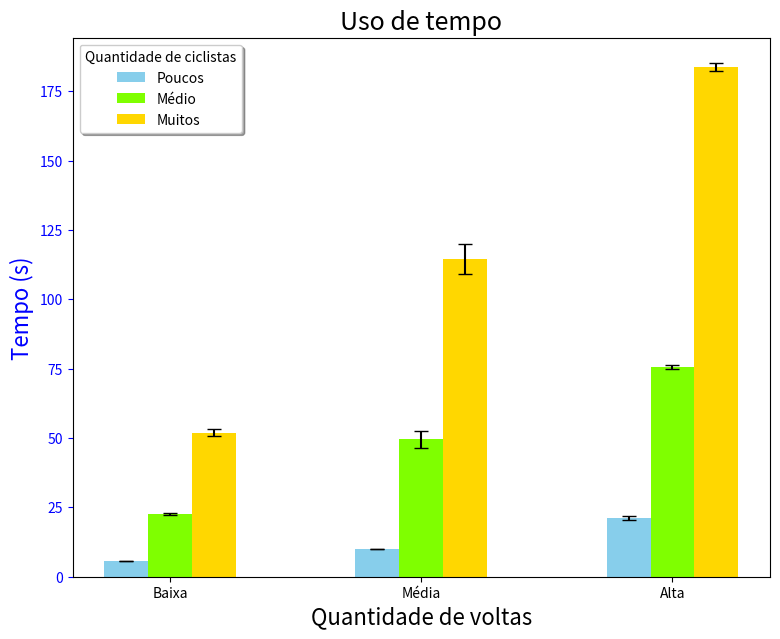
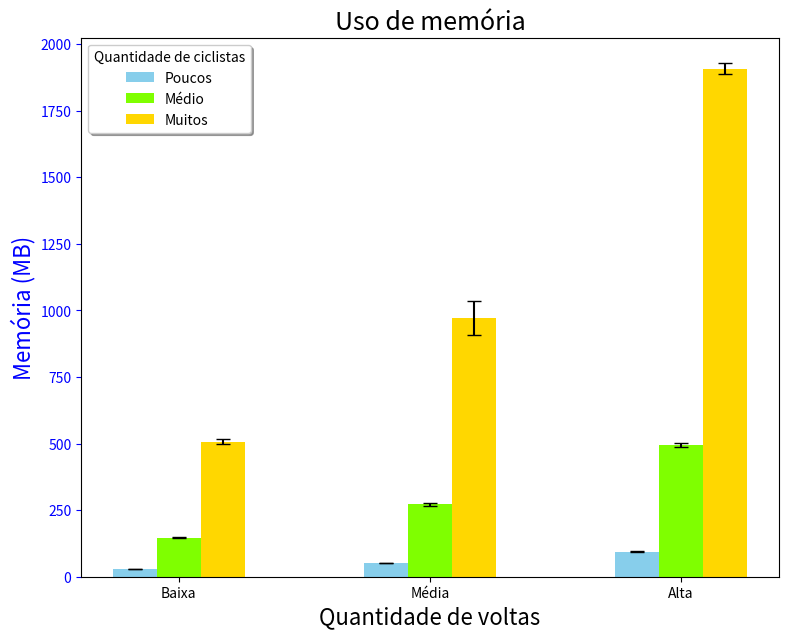

These charts were generated, in order, by the following Python code:
import math
import numpy as np
import scipy.stats as st
import matplotlib.pyplot as plt

def get_CI(v, opt=False):
    if opt:
        ci = st.t.interval(0.95, len(v) - 1, loc=np.mean(v), scale=st.sem(v))
        arr = [0, 0]
        arr[0] = np.mean(v) - ci[0]
        arr[1] =ci[1] - np.mean(v)
        return arr
    return st.t.interval(0.95, len(v) - 1, loc=np.mean(v), scale=st.sem(v))

def plot_bar(vals, xlabel ,ylabel, xticklabels, title):
    colors = ["skyblue", "chartreuse", "gold"]
    ind = np.array([0, 2, 4]) # the x locations for the groups
    width = 0.35        # the width of the bars
    # Here comes the lambda again...
    get_err = lambda x, y, z : ((x[0],y[0],z[0]), (x[1],y[1],z[1]))
    ci_0, ci_1, ci_2 = get_CI(vals[0], True), get_CI(vals[1], True), get_CI(vals[2], True)
    ci_3, ci_4, ci_5 = get_CI(vals[3], True), get_CI(vals[4], True), get_CI(vals[5], True)
    ci_6, ci_7, ci_8 = get_CI(vals[6], True), get_CI(vals[7], True), get_CI(vals[8], True)
    yerr_bar1 = get_err(ci_0, ci_1, ci_2)
    yerr_bar2 = get_err(ci_3, ci_4, ci_5)
    yerr_bar3 = get_err(ci_6, ci_7, ci_8)
    fig, ax = plt.subplots(figsize=(9, 7))
    time_bar1 = ax.bar(ind - width/2, (np.mean(vals[0]), np.mean(vals[1]), np.mean(vals[2])),
                       width, yerr=yerr_bar1,  color=colors[0], capsize=5, label='Poucos')
    time_bar2 = ax.bar(ind + width/2, (np.mean(vals[3]), np.mean(vals[4]), np.mean(vals[5])),
                       width, yerr=yerr_bar2, color=colors[1],capsize=5, label='Médio')
    time_bar3 = ax.bar(ind + 1.5*width, (np.mean(vals[6]), np.mean(vals[7]), np.mean(vals[8])),
                       width, yerr=yerr_bar3, color=colors[2],capsize=5, label='Muitos')
    ax.set_title(title, size=18)
    ax.set_xlabel(xlabel, size=16)
    ax.set_ylabel(ylabel, color='b', size=16)
    ax.tick_params('y', colors='b')
    ax.set_xticks(ind + width / 2)
    ax.set_xticklabels(xticklabels)
    plt.legend(shadow=True, fancybox=True, title="Quantidade de ciclistas")
    plt.show()

# OBS: 'sb' stands for short bikers, 'sl' for short laps, etc.
# TIME ARRAYS
# short bikers
sb_sl = np.array([6.41, 5.87, 5.35, 5.27, 5.55, 5.54, 5.53, 5.78, 5.79, 5.94,
                 5.72, 5.88, 5.38, 5.82, 5.56, 5.83, 5.64, 5.80, 5.59, 5.73,
                 5.44, 5.35, 5.72, 5.58, 5.64, 5.66, 5.69, 5.34, 5.67, 5.66])



sb_ml = np.array([10.45, 10.10, 10.20, 9.82, 9.85, 9.60, 9.90, 9.98, 10.17,
                 9.74, 10.01, 9.76, 10.16, 9.66, 9.62, 9.75, 10.10, 10.08,
                 9.72, 10.22, 9.70, 10.32, 9.57, 9.78, 10.10, 9.93, 9.74,
                 10.19, 9.80, 9.89])
sb_ll = np.array([21.84, 21.62, 19.34, 21.59, 18.78, 20.82, 18.53, 20.86,
                 22.49, 23.87, 21.74, 23.39, 24.18, 24.17, 25.35, 19.78,
                 25.49, 23.52, 19.05, 19.03, 21.76, 19.29, 18.05, 18.98,
                 19.93, 21.55, 21.55, 20.04, 19.27, 19.20])

# med bikers
mb_sl = np.array([22.25, 23.28, 21.96, 21.82, 22.60, 24.14, 23.02, 22.66,
                 22.73, 21.16, 24.22, 22.73, 22.10, 22.97, 21.68, 23.20,
                 22.32, 21.87, 22.06, 22.95, 22.21, 22.15, 22.05, 22.62,
                 23.01, 22.72, 22.94, 22.26, 23.02, 21.76])
mb_ml = np.array([39.91, 39.38, 40.08, 39.54, 37.94, 42.94, 39.09, 44.77,
                 45.20, 45.90, 44.85, 44.90, 48.60, 41.09, 47.90, 45.26,
                 48.80, 60.77, 61.61, 60.39, 61.58, 61.24, 55.71, 63.49,
                 59.86, 51.89, 53.52, 53.04, 56.10, 51.64])
mb_ll = np.array([76.46, 75.92, 74.28, 73.66, 75.07, 74.37, 73.83, 76.65,
                 74.31, 75.87, 73.97, 75.12, 74.82, 75.38, 76.35, 76.14,
                 73.80, 75.34, 74.77, 81.13, 75.14, 75.30, 76.19, 80.49,
                 75.89, 74.67, 74.40, 77.38, 75.59, 74.88])

# long bikers
lb_sl = np.array([54.41, 56.32, 55.89, 52.90, 51.32, 53.67, 56.20, 51.61,
                 52.81, 65.24, 49.22, 47.78, 51.14, 49.95, 49.97, 51.62,
                 51.39, 50.49, 50.67, 50.67, 51.31, 51.86, 49.36, 50.99,
                 49.48, 48.96, 49.63, 49.94, 51.66, 49.97])
lb_ml = np.array([121.43, 110.99, 103.36, 118.99, 99.38, 104.51, 139.66,
                 132.74, 134.32, 117.22, 116.20, 137.39, 129.18, 114.79,
                 122.88, 116.80, 128.65, 118.53, 132.00, 109.62, 129.56,
                 96.17, 98.42, 94.96, 95.64, 95.50, 99.52, 99.18, 99.97, 116.86])
lb_ll = np.array([185.52, 189.21, 181.71, 182.42, 190.21, 185.29, 183.01,
                 188.69, 180.90, 184.58, 182.44, 184.41, 191.69, 185.71,
                 181.15, 184.28, 176.89, 185.68, 185.60, 185.82, 181.39,
                 179.15, 180.67, 180.47, 181.90, 180.06, 181.62, 186.66, 176.64, 185.52])

# -------------  MEMORY -----------
# short bikers
sb_sl_m = np.array([30101066, 29190090, 30269162, 30683450, 31568706, 30522458,
                    30839370, 33504362, 31087082, 32362106, 26230306, 30701498,
                    26181146, 30369530, 33768866, 27905306, 27435594, 26771050,
                    29443178, 26280266, 30691274, 30492354, 27559562, 28337954,
                    31873418, 29470218, 27251354, 29231834, 27621418, 28365722])

sb_ml_m = np.array([50135498, 48517146, 52183826, 50630938, 53061738, 43556954,
                    47700962, 45959106, 58750514, 47506850, 50516394, 55245842,
                    52310554, 49619178, 59394594, 53320226, 48602738, 55289570,
                    46346370, 52738034, 49970706, 51495282, 58277786, 50560274,
                    45966386, 53194226, 55403138, 51859610, 48147562, 51712954])

sb_ll_m = np.array([96573586, 99456482, 91175522, 93058658, 90256570, 95969474,
                    101651218,  95373786, 100545370,  88827218, 85131746,
                    96981970, 90957554, 92205082, 89986082, 97316266, 95173626,
                    101769586,  100454442,  92031370, 87550450, 92192298,
                    89955754, 95715234, 100504226,  92503106, 100573002,
                    90480394, 100401466,  93128178])
# med bikers
mb_sl_m = np.array([155872398, 145773846, 151413846, 145749646, 140622390,
                    153581150, 152880606, 143391318, 144202166, 140197118,
                    138343142, 145701366, 153144294, 143391862, 143591518,
                    148462934, 144124430, 154041014, 146395710, 144811622,
                    143524590, 152016078, 138950014, 146681054, 151983694,
                    144232566, 143052182, 137779110, 146450550, 148314470])

mb_ml_m = np.array([253051894, 268298854, 269642814, 266055734, 279242606,
                    280164966, 259253430, 271278342, 250832710, 267446062,
                    274077894, 281426838, 266359182, 292416782, 272542446,
                    260677270, 288964614, 275053486, 250257974, 280916694,
                    280932822, 258023286, 277528998, 276795646, 268273878,
                    281285318, 274596022, 282840990, 265219854, 263650342])

mb_ll_m = np.array([512197534, 517055062, 512838894, 475525998, 499283894,
                    476038790, 492121398, 465961118, 507050758, 471249830,
                    494719254, 503459278, 489441046, 514200046, 482064038,
                    496318958, 488560694, 474486542, 465468942, 480035910,
                    493635734, 498220486, 503423598, 485262894, 552716782,
                    504123998, 518899718, 497526358, 497440350, 482459486])

# long bikers
lb_sl_m = np.array([465325252, 507550924, 489906628, 487978620, 534376324,
                    499905964, 474847668, 512859100, 541977916, 522315988,
                    526869772, 513761556, 525648268, 520166516, 496216268,
                    502017444, 501956316, 498767804, 501470132, 504584196,
                    462899404, 499675252, 575820916, 506342812, 516829612,
                    484511268, 480785876, 522258596, 510325292, 521464852])

lb_ml_m = np.array([1009822900, 1081705612, 966473580, 1021051956, 1004604908,
                    992138060, 1033460428, 979758676, 964413164, 1010052396,
                    955554652, 1038888404, 958603068, 957789564, 1008279252,
                    1022611988, 970532828, 945636580, 977889788, 1015895348,
                    1007353204, 963736404, 1046831268, 1005147516, 1021931564,
                    1000965316, 1014360828, 1040066660, 1011717692, 99947034])

lb_ll_m = np.array([1887097532, 1912069916, 1908078508, 1920715292, 1837070180,
                    1910005212, 1989845100, 1969521068, 1860664548, 2017546076,
                    1943858652, 1924751508, 1945520204, 1910534380, 1897171396,
                    1888090892, 1892131876, 1924238684, 1936242796, 1878202596,
                    1891515308, 1941582468, 1789471444, 1891732804, 1770616908,
                    1951294860, 1845939636, 1954368100, 1905951884, 1940183548])

#print("TIME USAGE, Short biker | short_laps: ", get_CI(sb_sl))
# Time usage
plot_bar((sb_sl, sb_ml, sb_ll, mb_sl, mb_ml, mb_ll, lb_sl, lb_ml, lb_ll),
        "Quantidade de voltas", "Tempo (s)", ('Baixa', 'Média', 'Alta'),
         "Uso de tempo")

# Memory usage
plot_bar((sb_sl_m/1e6, sb_ml_m/1e6, sb_ll_m/1e6, mb_sl_m/1e6, mb_ml_m/1e6, mb_ll_m/1e6, lb_sl_m/1e6, lb_ml_m/1e6, lb_ll_m/1e6),
        "Quantidade de voltas", "Memória (MB)", ('Baixa', 'Média', 'Alta'),
         "Uso de memória")
